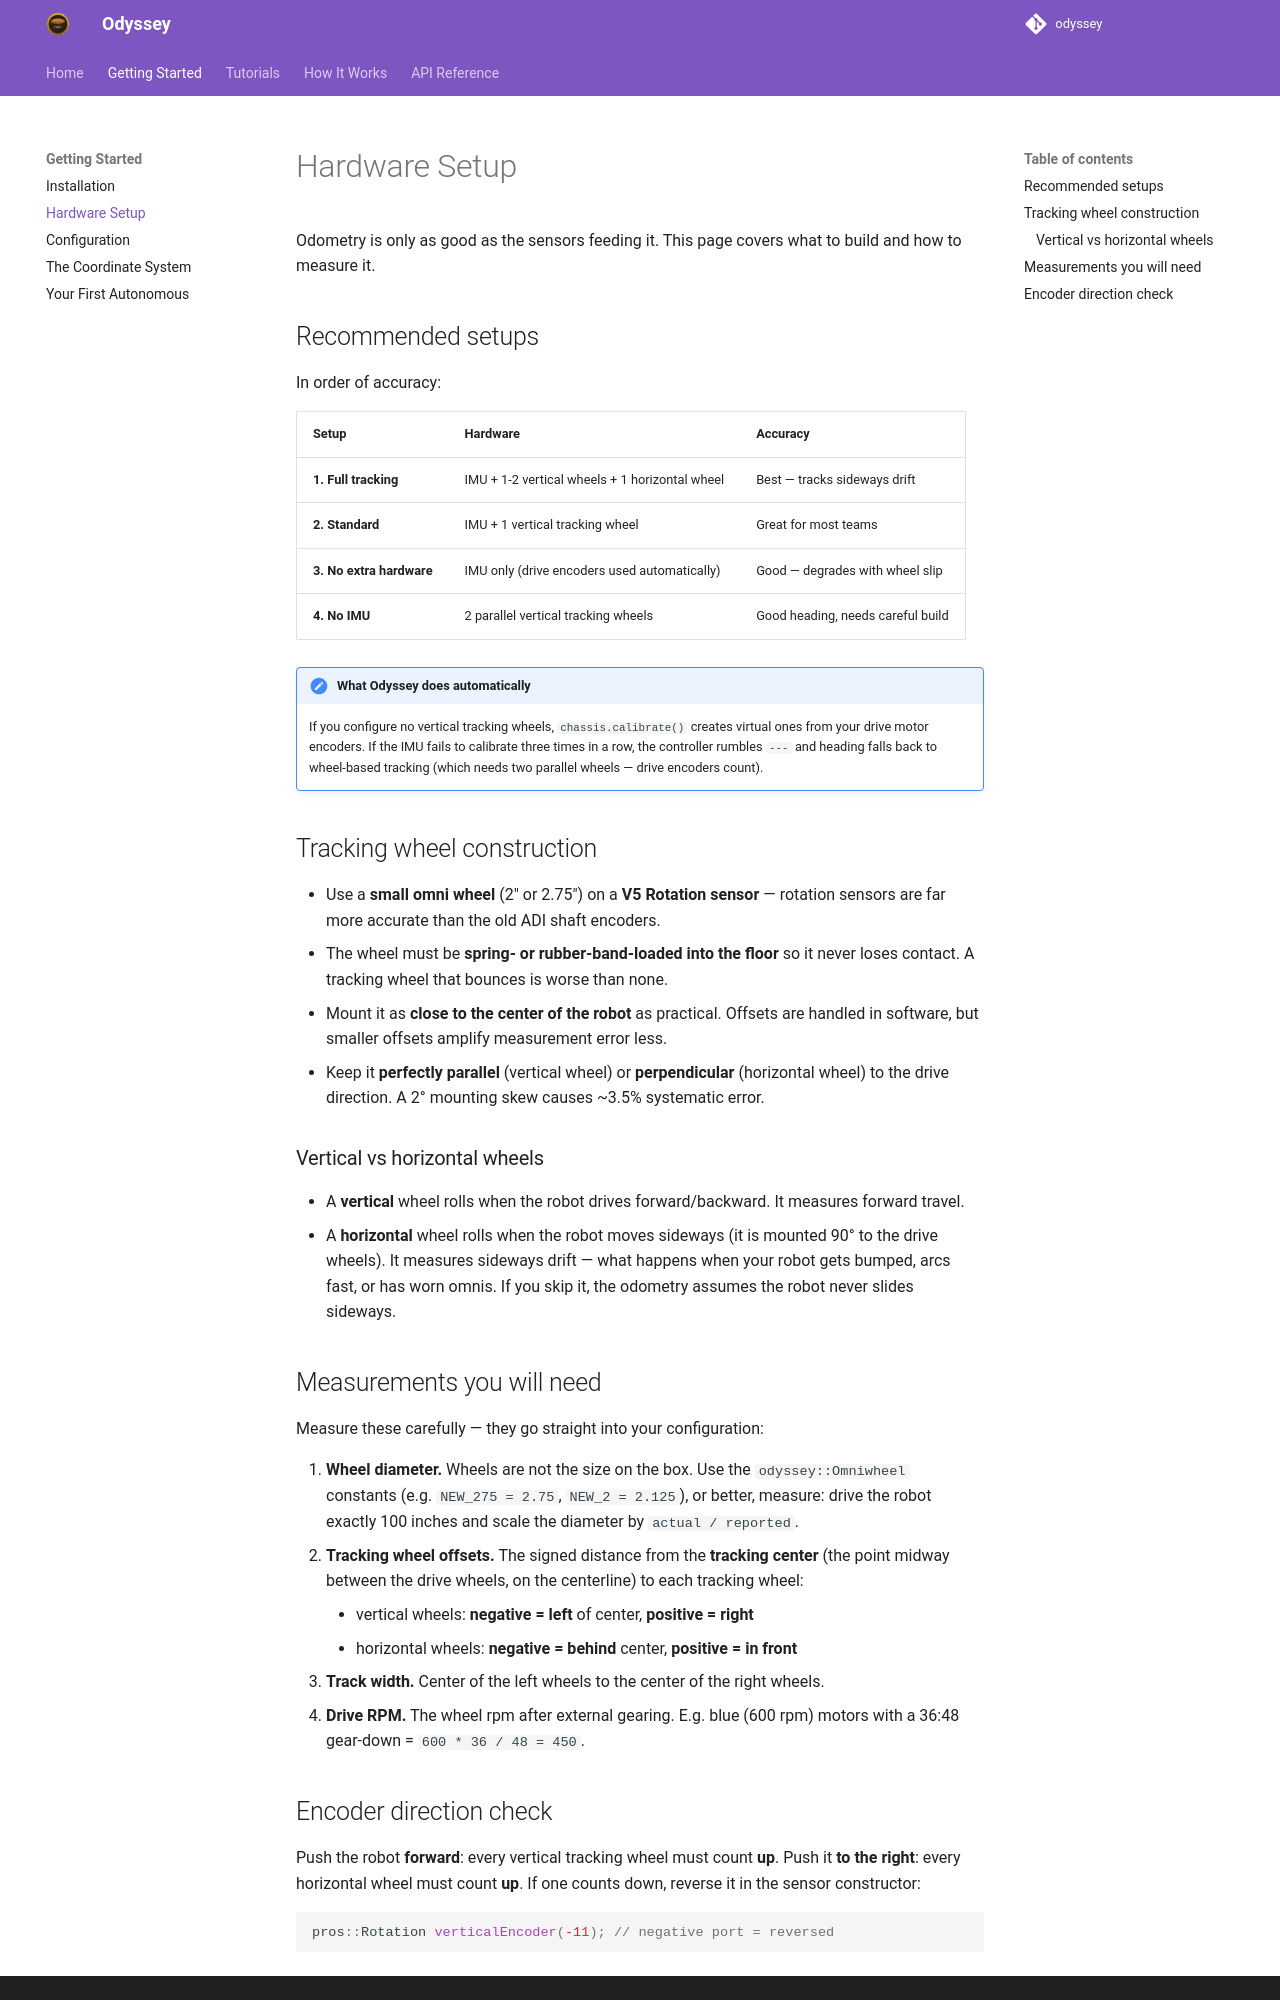

repository: jonahchang207/odyssey · page: getting-started/hardware/index.html · generator: mkdocs

# Hardware Setup

Odometry is only as good as the sensors feeding it. This page covers what to
build and how to measure it.

## Recommended setups

In order of accuracy:

| Setup | Hardware | Accuracy |
| ----- | -------- | -------- |
| **1. Full tracking** | IMU + 1-2 vertical wheels + 1 horizontal wheel | Best — tracks sideways drift |
| **2. Standard** | IMU + 1 vertical tracking wheel | Great for most teams |
| **3. No extra hardware** | IMU only (drive encoders used automatically) | Good — degrades with wheel slip |
| **4. No IMU** | 2 parallel vertical tracking wheels | Good heading, needs careful build |

!!! note "What Odyssey does automatically"
    If you configure no vertical tracking wheels, `chassis.calibrate()`
    creates virtual ones from your drive motor encoders. If the IMU fails to
    calibrate three times in a row, the controller rumbles `---` and heading
    falls back to wheel-based tracking (which needs two parallel wheels —
    drive encoders count).

## Tracking wheel construction

- Use a **small omni wheel** (2" or 2.75") on a **V5 Rotation sensor** —
  rotation sensors are far more accurate than the old ADI shaft encoders.
- The wheel must be **spring- or rubber-band-loaded into the floor** so it
  never loses contact. A tracking wheel that bounces is worse than none.
- Mount it as **close to the center of the robot** as practical. Offsets
  are handled in software, but smaller offsets amplify measurement error
  less.
- Keep it **perfectly parallel** (vertical wheel) or **perpendicular**
  (horizontal wheel) to the drive direction. A 2° mounting skew causes ~3.5%
  systematic error.

### Vertical vs horizontal wheels

- A **vertical** wheel rolls when the robot drives forward/backward. It
  measures forward travel.
- A **horizontal** wheel rolls when the robot moves sideways (it is mounted
  90° to the drive wheels). It measures sideways drift — what happens when
  your robot gets bumped, arcs fast, or has worn omnis. If you skip it, the
  odometry assumes the robot never slides sideways.

## Measurements you will need

Measure these carefully — they go straight into your configuration:

1. **Wheel diameter.** Wheels are not the size on the box. Use the
   `odyssey::Omniwheel` constants (e.g. `NEW_275 = 2.75`, `NEW_2 = 2.125`),
   or better, measure: drive the robot exactly 100 inches and scale the
   diameter by `actual / reported`.
2. **Tracking wheel offsets.** The signed distance from the **tracking
   center** (the point midway between the drive wheels, on the centerline)
   to each tracking wheel:
    - vertical wheels: **negative = left** of center, **positive = right**
    - horizontal wheels: **negative = behind** center, **positive = in front**
3. **Track width.** Center of the left wheels to the center of the right
   wheels.
4. **Drive RPM.** The wheel rpm after external gearing. E.g. blue (600 rpm)
   motors with a 36:48 gear-down = `600 * 36 / 48 = 450`.
